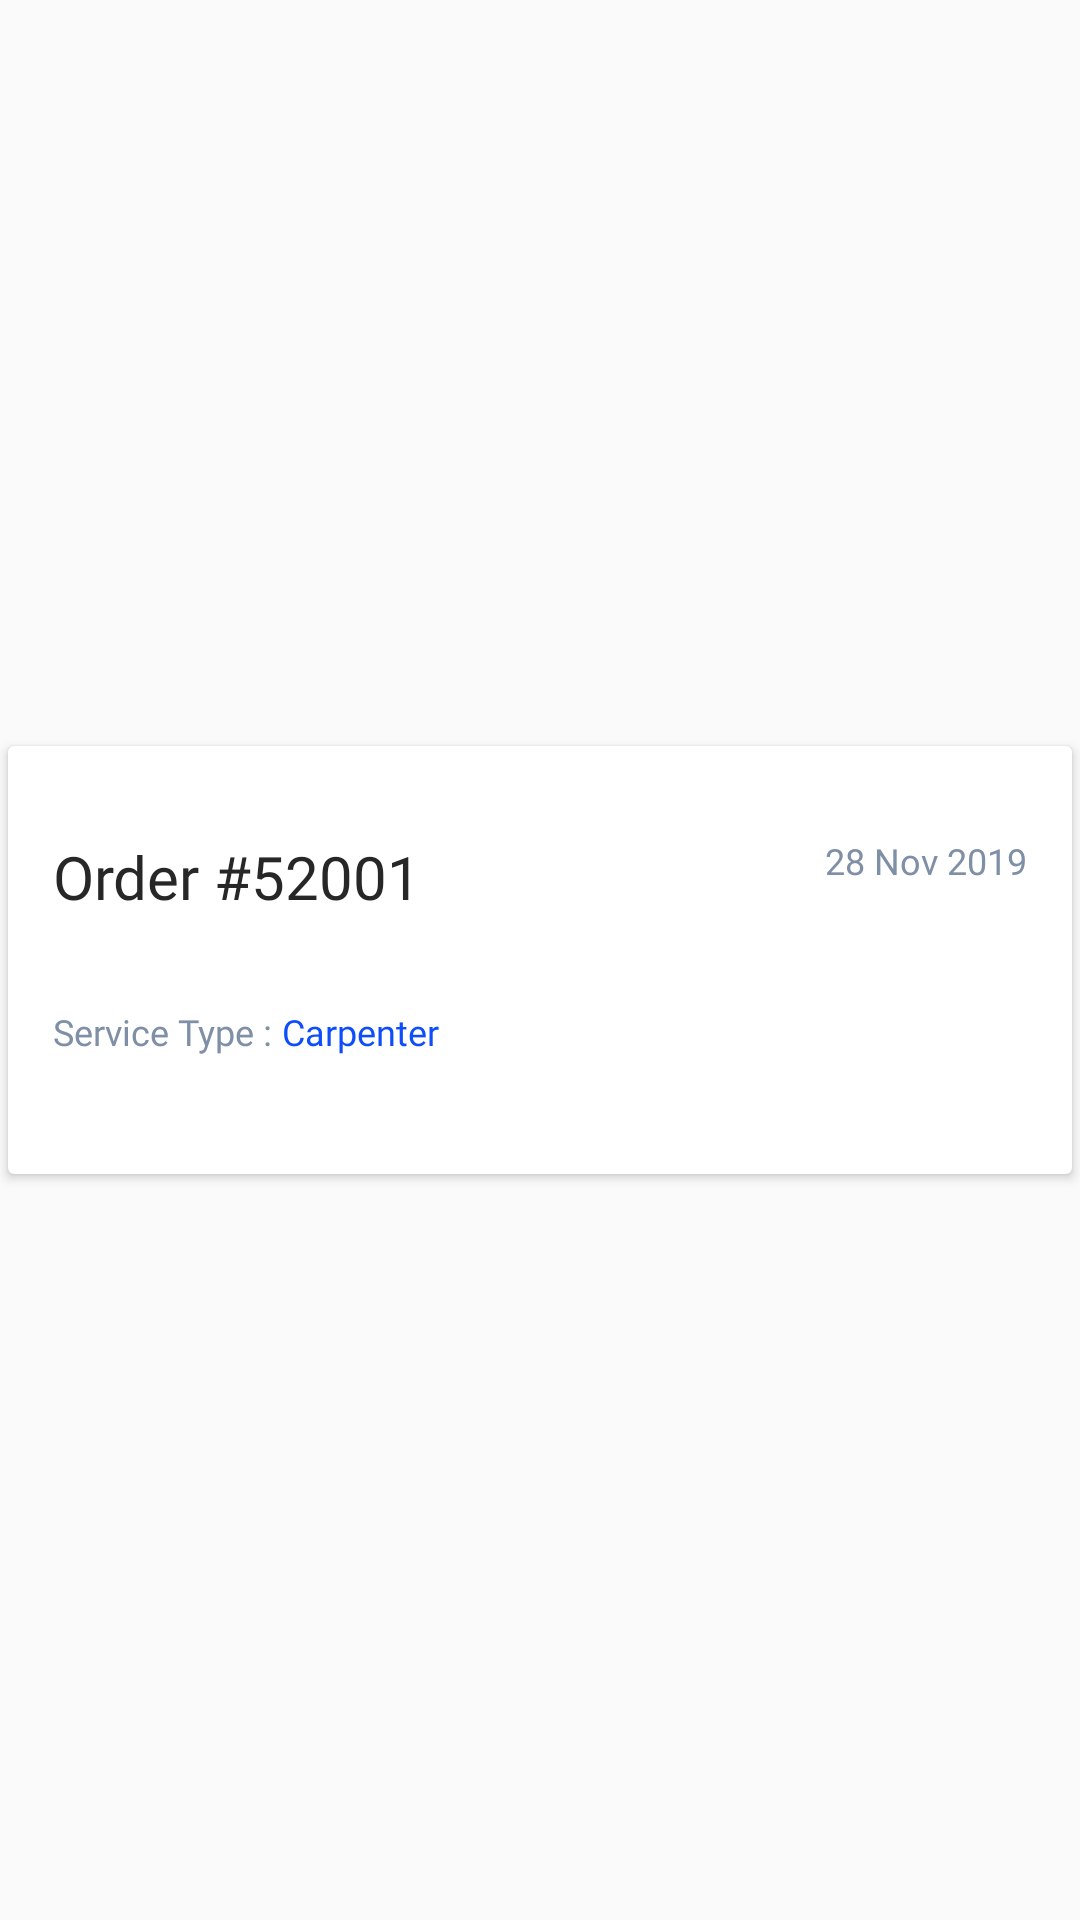

The Android layout XML behind this screen, and the referenced resources:
<!-- AndroidManifest.xml: application theme Theme.ApplicatioProjectXd -->
<!-- res/layout/custom_item_details.xml -->
<?xml version="1.0" encoding="utf-8"?>
<androidx.constraintlayout.widget.ConstraintLayout xmlns:android="http://schemas.android.com/apk/res/android"
    android:layout_width="match_parent"
    android:layout_height="wrap_content"
    xmlns:app="http://schemas.android.com/apk/res-auto">




    <androidx.cardview.widget.CardView
        android:layout_width="match_parent"
        android:layout_height="150dp"
        app:cardUseCompatPadding="true"
        app:layout_constraintTop_toTopOf="parent"
        app:layout_constraintEnd_toEndOf="parent"
        app:layout_constraintStart_toStartOf="parent"
        app:layout_constraintBottom_toBottomOf="parent"
        >


        <androidx.constraintlayout.widget.ConstraintLayout
            android:layout_width="match_parent"
            android:layout_height="match_parent"
            >


            <TextView
                android:id="@+id/number_order"
                android:layout_width="wrap_content"
                android:layout_height="wrap_content"
                android:text="Order #52001"
                android:fontFamily="@font/segoe_ui_bold"
                app:layout_constraintTop_toTopOf="parent"
                app:layout_constraintStart_toStartOf="parent"
                android:layout_marginTop="30dp"
                android:layout_marginStart="15dp"

                android:textSize="20sp"
                android:textColor="#272727"
                />


            <TextView
                android:id="@+id/date_order"
                android:layout_width="wrap_content"
                android:layout_height="wrap_content"

                android:fontFamily="@font/seg_ui_semibold"
                android:textColor="#7F8FA6"
                android:textSize="12sp"
                app:layout_constraintEnd_toEndOf="parent"
                app:layout_constraintTop_toTopOf="parent"
                android:text="28 Nov 2019"
                android:layout_marginEnd="15dp"

                android:layout_marginTop="30dp"

                />


            <TextView
                android:id="@+id/tv_service_type1"
                android:layout_width="wrap_content"
                android:layout_height="wrap_content"
                android:layout_marginTop="30dp"
                android:textSize="12sp"
                android:fontFamily="@font/seg_ui_semibold"

                android:text="Service Type : "
                android:layout_marginStart="15dp"

                android:textColor="#7F8FA6"
                app:layout_constraintStart_toStartOf="parent"
                app:layout_constraintTop_toBottomOf="@+id/number_order" />


            <TextView
                android:id="@+id/tv_service_type2"
                android:layout_width="wrap_content"
                android:layout_height="wrap_content"
                android:layout_marginTop="30dp"

                android:textColor="#0E4DFB"
                android:textSize="12sp"
                android:fontFamily="@font/seg_ui_semibold"

                android:text="Carpenter"
                app:layout_constraintStart_toEndOf="@+id/tv_service_type1"
                app:layout_constraintTop_toBottomOf="@+id/number_order" />


        </androidx.constraintlayout.widget.ConstraintLayout>

    </androidx.cardview.widget.CardView>



</androidx.constraintlayout.widget.ConstraintLayout>
<!-- resources referenced by this layout -->
<resources>
  <style name="Theme.ApplicatioProjectXd" parent="Theme.MaterialComponents.DayNight.DarkActionBar.Bridge">
          
          <item name="colorPrimary">#0043FD</item>
          <item name="colorPrimaryVariant">@color/purple_700</item>
          <item name="colorOnPrimary">@color/white</item>
          
          <item name="colorSecondary">@color/teal_200</item>
          <item name="colorSecondaryVariant">@color/teal_700</item>
          <item name="colorOnSecondary">@color/black</item>
  
          
  
          <item name="android:statusBarColor" tools:targetApi="l">?attr/colorPrimaryVariant</item>
          
      </style>
  <color name="purple_700">#FF3700B3</color>
  <color name="white">#FFFFFFFF</color>
  <color name="teal_200">#FF03DAC5</color>
  <color name="teal_700">#FF018786</color>
  <color name="black">#FF000000</color>
</resources>
